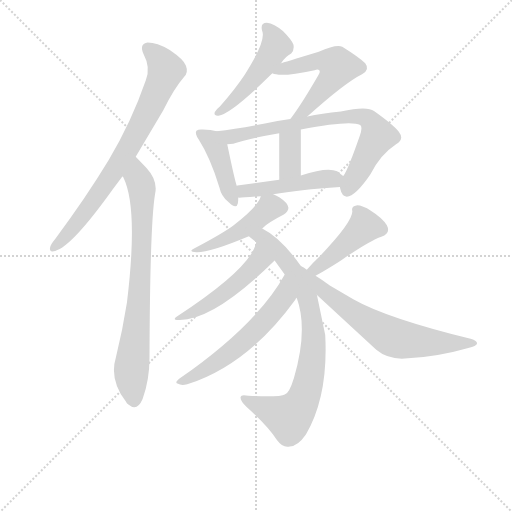
t = 0.00 s
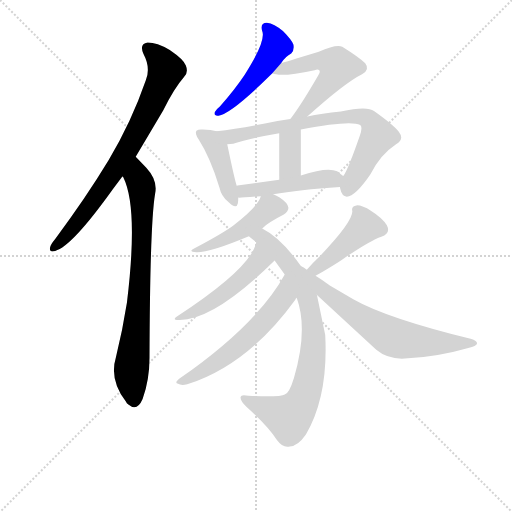
t = 2.02 s
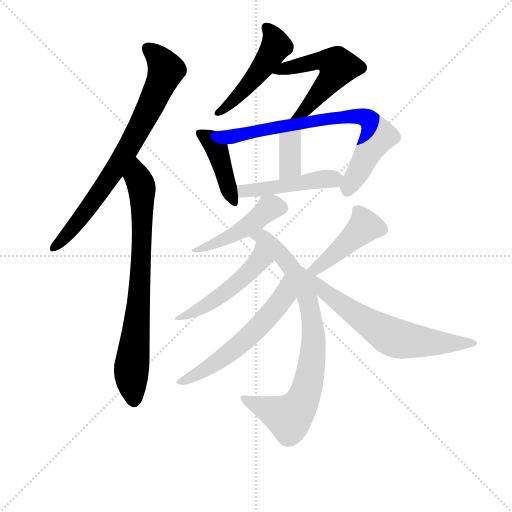
t = 4.05 s
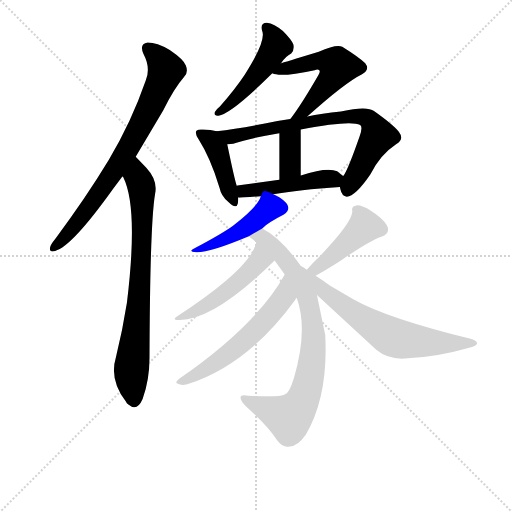
t = 6.07 s
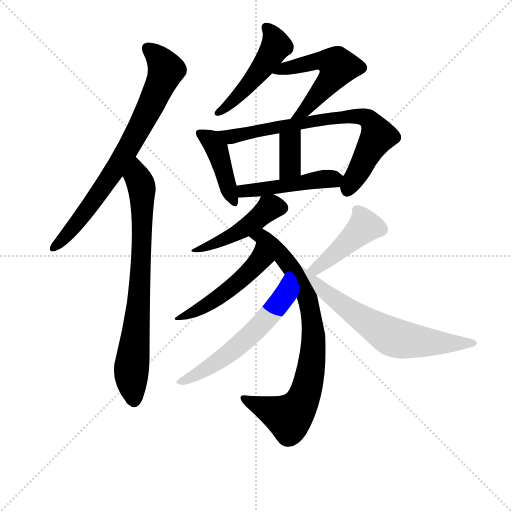
t = 8.10 s
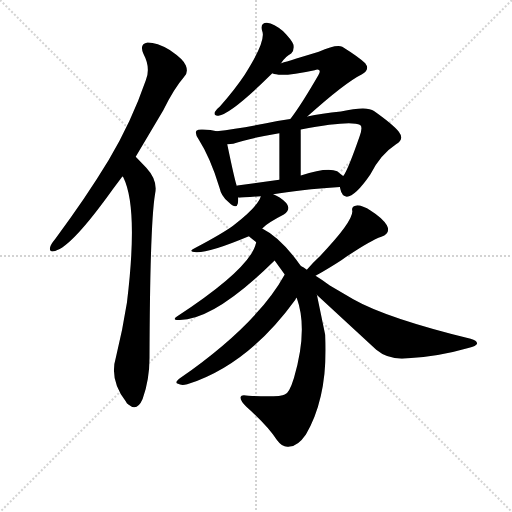
t = 10.12 s

The animated SVG that drew these frames (rendered in a browser with its animation timeline set to each time). Animation: 14 CSS @keyframes rules; one cycle of 10.12 s.

<svg version="1.1" viewBox="0 0 1024 1024" xmlns="http://www.w3.org/2000/svg">
  <g stroke="lightgray" stroke-dasharray="1,1" stroke-width="1" transform="scale(4, 4)">
    <line x1="0" y1="0" x2="256" y2="256"></line>
    <line x1="256" y1="0" x2="0" y2="256"></line>
    <line x1="128" y1="0" x2="128" y2="256"></line>
    <line x1="0" y1="128" x2="256" y2="128"></line>
  </g>
<g transform="scale(0.92, -0.92) translate(60, -900)">
   <style type="text/css">
    @keyframes keyframes0 {
      from {
       stroke: blue;
       stroke-dashoffset: 773;
       stroke-width: 128;
       }
       72% {
       animation-timing-function: step-end;
       stroke: blue;
       stroke-dashoffset: 0;
       stroke-width: 128;
       }
       to {
       stroke: black;
       stroke-width: 1024;
       }
       }
       #make-me-a-hanzi-animation-0 {
         animation: keyframes0 0.879069s both;
         animation-delay: 0.000000s;
         animation-timing-function: linear;
       }
    @keyframes keyframes1 {
      from {
       stroke: blue;
       stroke-dashoffset: 781;
       stroke-width: 128;
       }
       72% {
       animation-timing-function: step-end;
       stroke: blue;
       stroke-dashoffset: 0;
       stroke-width: 128;
       }
       to {
       stroke: black;
       stroke-width: 1024;
       }
       }
       #make-me-a-hanzi-animation-1 {
         animation: keyframes1 0.885579s both;
         animation-delay: 0.879069s;
         animation-timing-function: linear;
       }
    @keyframes keyframes2 {
      from {
       stroke: blue;
       stroke-dashoffset: 495;
       stroke-width: 128;
       }
       62% {
       animation-timing-function: step-end;
       stroke: blue;
       stroke-dashoffset: 0;
       stroke-width: 128;
       }
       to {
       stroke: black;
       stroke-width: 1024;
       }
       }
       #make-me-a-hanzi-animation-2 {
         animation: keyframes2 0.652832s both;
         animation-delay: 1.764648s;
         animation-timing-function: linear;
       }
    @keyframes keyframes3 {
      from {
       stroke: blue;
       stroke-dashoffset: 547;
       stroke-width: 128;
       }
       64% {
       animation-timing-function: step-end;
       stroke: blue;
       stroke-dashoffset: 0;
       stroke-width: 128;
       }
       to {
       stroke: black;
       stroke-width: 1024;
       }
       }
       #make-me-a-hanzi-animation-3 {
         animation: keyframes3 0.695150s both;
         animation-delay: 2.417480s;
         animation-timing-function: linear;
       }
    @keyframes keyframes4 {
      from {
       stroke: blue;
       stroke-dashoffset: 427;
       stroke-width: 128;
       }
       58% {
       animation-timing-function: step-end;
       stroke: blue;
       stroke-dashoffset: 0;
       stroke-width: 128;
       }
       to {
       stroke: black;
       stroke-width: 1024;
       }
       }
       #make-me-a-hanzi-animation-4 {
         animation: keyframes4 0.597493s both;
         animation-delay: 3.112630s;
         animation-timing-function: linear;
       }
    @keyframes keyframes5 {
      from {
       stroke: blue;
       stroke-dashoffset: 764;
       stroke-width: 128;
       }
       71% {
       animation-timing-function: step-end;
       stroke: blue;
       stroke-dashoffset: 0;
       stroke-width: 128;
       }
       to {
       stroke: black;
       stroke-width: 1024;
       }
       }
       #make-me-a-hanzi-animation-5 {
         animation: keyframes5 0.871745s both;
         animation-delay: 3.710124s;
         animation-timing-function: linear;
       }
    @keyframes keyframes6 {
      from {
       stroke: blue;
       stroke-dashoffset: 362;
       stroke-width: 128;
       }
       54% {
       animation-timing-function: step-end;
       stroke: blue;
       stroke-dashoffset: 0;
       stroke-width: 128;
       }
       to {
       stroke: black;
       stroke-width: 1024;
       }
       }
       #make-me-a-hanzi-animation-6 {
         animation: keyframes6 0.544596s both;
         animation-delay: 4.581868s;
         animation-timing-function: linear;
       }
    @keyframes keyframes7 {
      from {
       stroke: blue;
       stroke-dashoffset: 478;
       stroke-width: 128;
       }
       61% {
       animation-timing-function: step-end;
       stroke: blue;
       stroke-dashoffset: 0;
       stroke-width: 128;
       }
       to {
       stroke: black;
       stroke-width: 1024;
       }
       }
       #make-me-a-hanzi-animation-7 {
         animation: keyframes7 0.638997s both;
         animation-delay: 5.126465s;
         animation-timing-function: linear;
       }
    @keyframes keyframes8 {
      from {
       stroke: blue;
       stroke-dashoffset: 466;
       stroke-width: 128;
       }
       60% {
       animation-timing-function: step-end;
       stroke: blue;
       stroke-dashoffset: 0;
       stroke-width: 128;
       }
       to {
       stroke: black;
       stroke-width: 1024;
       }
       }
       #make-me-a-hanzi-animation-8 {
         animation: keyframes8 0.629232s both;
         animation-delay: 5.765462s;
         animation-timing-function: linear;
       }
    @keyframes keyframes9 {
      from {
       stroke: blue;
       stroke-dashoffset: 826;
       stroke-width: 128;
       }
       73% {
       animation-timing-function: step-end;
       stroke: blue;
       stroke-dashoffset: 0;
       stroke-width: 128;
       }
       to {
       stroke: black;
       stroke-width: 1024;
       }
       }
       #make-me-a-hanzi-animation-9 {
         animation: keyframes9 0.922201s both;
         animation-delay: 6.394694s;
         animation-timing-function: linear;
       }
    @keyframes keyframes10 {
      from {
       stroke: blue;
       stroke-dashoffset: 501;
       stroke-width: 128;
       }
       62% {
       animation-timing-function: step-end;
       stroke: blue;
       stroke-dashoffset: 0;
       stroke-width: 128;
       }
       to {
       stroke: black;
       stroke-width: 1024;
       }
       }
       #make-me-a-hanzi-animation-10 {
         animation: keyframes10 0.657715s both;
         animation-delay: 7.316895s;
         animation-timing-function: linear;
       }
    @keyframes keyframes11 {
      from {
       stroke: blue;
       stroke-dashoffset: 589;
       stroke-width: 128;
       }
       66% {
       animation-timing-function: step-end;
       stroke: blue;
       stroke-dashoffset: 0;
       stroke-width: 128;
       }
       to {
       stroke: black;
       stroke-width: 1024;
       }
       }
       #make-me-a-hanzi-animation-11 {
         animation: keyframes11 0.729329s both;
         animation-delay: 7.974609s;
         animation-timing-function: linear;
       }
    @keyframes keyframes12 {
      from {
       stroke: blue;
       stroke-dashoffset: 444;
       stroke-width: 128;
       }
       59% {
       animation-timing-function: step-end;
       stroke: blue;
       stroke-dashoffset: 0;
       stroke-width: 128;
       }
       to {
       stroke: black;
       stroke-width: 1024;
       }
       }
       #make-me-a-hanzi-animation-12 {
         animation: keyframes12 0.611328s both;
         animation-delay: 8.703939s;
         animation-timing-function: linear;
       }
    @keyframes keyframes13 {
      from {
       stroke: blue;
       stroke-dashoffset: 680;
       stroke-width: 128;
       }
       69% {
       animation-timing-function: step-end;
       stroke: blue;
       stroke-dashoffset: 0;
       stroke-width: 128;
       }
       to {
       stroke: black;
       stroke-width: 1024;
       }
       }
       #make-me-a-hanzi-animation-13 {
         animation: keyframes13 0.803385s both;
         animation-delay: 9.315267s;
         animation-timing-function: linear;
       }
</style>
<path d="M 235.0 559.5 L 295.0 660.5 Q 319.0 708.5 340.0 732.5 Q 350.0 742.5 344.0 757.5 Q 340.0 770.5 309.0 791.5 Q 281.0 807.5 261.0 807.5 Q 242.0 804.5 252.0 782.5 Q 268.0 752.5 257.0 725.5 Q 226.0 635.5 176.0 551.5 Q 127.0 470.5 60.0 380.5 Q 50.0 368.5 49.0 362.5 Q 46.0 350.5 60.0 354.5 Q 96.0 363.5 186.0 489.5 L 206.0 516.5 L 235.0 559.5 Z" fill="lightgray"></path> 
<path d="M 206.0 516.5 Q 207.0 516.5 208.0 514.5 Q 241.0 448.5 216.0 242.5 Q 207.0 184.5 192.0 123.5 Q 177.0 74.5 214.0 26.5 Q 215.0 23.5 219.0 20.5 Q 238.0 4.5 250.0 32.5 Q 265.0 74.5 265.0 122.5 Q 266.0 411.5 277.0 477.5 Q 284.0 507.5 258.0 535.5 L 235.0 559.5 C 214.0 581.5 193.0 543.5 206.0 516.5 Z" fill="lightgray"></path> 
<path d="M 551.0 762.5 Q 561.0 777.5 573.0 783.5 Q 580.0 790.5 578.0 802.5 Q 575.0 812.5 555.0 832.5 Q 536.0 848.5 520.0 850.5 Q 505.0 850.5 510.0 832.5 Q 519.0 811.5 472.0 737.5 Q 450.0 704.5 418.0 668.5 Q 409.0 661.5 407.0 656.5 Q 404.0 647.5 415.0 648.5 Q 442.0 651.5 532.0 740.5 L 551.0 762.5 Z" fill="lightgray"></path> 
<path d="M 608.0 646.5 Q 689.0 719.5 727.0 738.5 Q 745.0 748.5 734.0 762.5 Q 721.0 775.5 684.0 798.5 Q 671.0 804.5 633.0 787.5 Q 554.0 763.5 551.0 762.5 C 522.0 753.5 504.0 748.5 532.0 740.5 Q 550.0 731.5 624.0 747.5 Q 631.0 750.5 634.0 747.5 Q 637.0 744.5 632.0 736.5 Q 595.0 672.5 572.0 642.5 Q 571.0 642.5 571.0 641.5 C 553.0 617.5 586.0 626.5 608.0 646.5 Z" fill="lightgray"></path> 
<path d="M 411.0 614.5 Q 399.0 618.5 381.0 618.5 Q 371.0 619.5 367.0 615.5 Q 363.0 609.5 372.0 596.5 Q 397.0 557.5 417.0 492.5 Q 421.0 473.5 436.0 461.5 Q 454.0 443.5 457.0 457.5 Q 458.0 463.5 458.0 470.5 L 455.0 495.5 Q 451.0 504.5 434.0 586.5 C 429.0 609.5 429.0 609.5 411.0 614.5 Z" fill="lightgray"></path> 
<path d="M 679.0 493.5 Q 679.0 492.5 680.0 488.5 Q 683.0 473.5 694.0 472.5 Q 712.0 472.5 745.0 520.5 Q 766.0 563.5 801.0 586.5 Q 820.0 596.5 807.0 613.5 Q 794.0 629.5 753.0 658.5 Q 738.0 670.5 681.0 657.5 Q 639.0 653.5 608.0 646.5 L 571.0 641.5 Q 541.0 637.5 516.0 631.5 Q 455.0 619.5 411.0 614.5 C 381.0 610.5 404.0 582.5 434.0 586.5 Q 441.0 586.5 447.0 587.5 Q 483.0 599.5 547.0 610.5 L 594.0 618.5 Q 702.0 639.5 723.0 628.5 Q 729.0 624.5 722.0 604.5 Q 697.0 532.5 687.0 518.5 Q 686.0 518.5 686.0 517.5 C 676.0 500.5 676.0 500.5 679.0 493.5 Z" fill="lightgray"></path> 
<path d="M 594.0 518.5 L 594.0 618.5 C 594.0 648.5 547.0 640.5 547.0 610.5 L 547.0 509.5 C 547.0 479.5 594.0 488.5 594.0 518.5 Z" fill="lightgray"></path> 
<path d="M 534.0 477.5 Q 589.0 487.5 679.0 493.5 C 709.0 495.5 710.0 499.5 686.0 517.5 Q 680.0 521.5 673.0 527.5 Q 652.0 537.5 594.0 518.5 L 547.0 509.5 L 456.0 496.5 Q 455.0 496.5 455.0 495.5 C 426.0 487.5 428.0 470.5 458.0 470.5 Q 459.0 469.5 507.0 473.5 L 534.0 477.5 Z" fill="lightgray"></path> 
<path d="M 510.0 403.5 Q 522.0 415.5 557.0 433.5 Q 567.0 440.5 567.0 448.5 Q 566.0 458.5 548.0 470.5 Q 541.0 474.5 534.0 477.5 C 513.0 487.5 513.0 487.5 507.0 473.5 Q 501.0 451.5 448.0 410.5 Q 427.0 394.5 365.0 361.5 Q 346.0 352.5 367.0 351.5 Q 395.0 350.5 481.0 386.5 L 510.0 403.5 Z" fill="lightgray"></path> 
<path d="M 594.0 321.5 Q 552.0 382.5 510.0 403.5 C 484.0 418.5 458.0 405.5 481.0 386.5 Q 488.0 380.5 497.0 373.5 L 537.0 333.5 L 559.0 303.5 L 585.0 252.5 Q 610.0 183.5 579.0 78.5 Q 569.0 45.5 559.0 42.5 Q 550.0 36.5 480.0 39.5 Q 464.0 43.5 463.0 36.5 Q 462.0 29.5 475.0 16.5 Q 523.0 -26.5 542.0 -56.5 Q 555.0 -74.5 570.0 -70.5 Q 588.0 -69.5 605.0 -44.5 Q 654.0 39.5 647.0 171.5 L 629.0 258.5 L 594.0 321.5 Z" fill="lightgray"></path> 
<path d="M 497.0 373.5 Q 487.0 318.5 327.0 213.5 Q 311.0 203.5 331.0 204.5 Q 406.0 204.5 537.0 333.5 C 558.0 354.5 505.0 402.5 497.0 373.5 Z" fill="lightgray"></path> 
<path d="M 559.0 303.5 Q 499.0 194.5 331.0 77.5 Q 318.0 67.5 327.0 65.5 Q 334.0 61.5 347.0 64.5 Q 479.0 106.5 582.0 248.5 Q 583.0 251.5 585.0 252.5 C 603.0 276.5 574.0 329.5 559.0 303.5 Z" fill="lightgray"></path> 
<path d="M 626.0 300.5 Q 659.0 319.5 682.0 334.5 Q 743.0 376.5 769.0 385.5 Q 790.0 392.5 781.0 410.5 Q 771.0 426.5 747.0 441.5 Q 726.0 454.5 715.0 453.5 Q 703.0 452.5 706.0 440.5 Q 706.0 416.5 633.0 340.5 Q 620.0 328.5 607.0 313.5 C 587.0 291.5 600.0 285.5 626.0 300.5 Z" fill="lightgray"></path> 
<path d="M 629.0 258.5 L 758.0 139.5 Q 783.0 118.5 820.0 120.5 Q 889.0 123.5 958.0 143.5 Q 976.0 147.5 977.0 152.5 Q 978.0 159.5 963.0 163.5 Q 780.0 208.5 708.0 249.5 L 657.0 279.5 Q 639.0 292.5 626.0 300.5 L 607.0 313.5 Q 600.0 319.5 594.0 321.5 C 568.0 336.5 607.0 278.5 629.0 258.5 Z" fill="lightgray"></path> 
      <clipPath id="make-me-a-hanzi-clip-0">
      <path d="M 235.0 559.5 L 295.0 660.5 Q 319.0 708.5 340.0 732.5 Q 350.0 742.5 344.0 757.5 Q 340.0 770.5 309.0 791.5 Q 281.0 807.5 261.0 807.5 Q 242.0 804.5 252.0 782.5 Q 268.0 752.5 257.0 725.5 Q 226.0 635.5 176.0 551.5 Q 127.0 470.5 60.0 380.5 Q 50.0 368.5 49.0 362.5 Q 46.0 350.5 60.0 354.5 Q 96.0 363.5 186.0 489.5 L 206.0 516.5 L 235.0 559.5 Z" fill="lightgray"></path>
      </clipPath>
      <path clip-path="url(#make-me-a-hanzi-clip-0)" d="M 262.0 792.5 L 290.0 766.5 L 300.0 745.5 L 267.0 668.5 L 164.0 490.5 L 94.0 398.5 L 58.0 363.5 " fill="none" id="make-me-a-hanzi-animation-0" stroke-dasharray="645 1290" stroke-linecap="round"></path>

      <clipPath id="make-me-a-hanzi-clip-1">
      <path d="M 206.0 516.5 Q 207.0 516.5 208.0 514.5 Q 241.0 448.5 216.0 242.5 Q 207.0 184.5 192.0 123.5 Q 177.0 74.5 214.0 26.5 Q 215.0 23.5 219.0 20.5 Q 238.0 4.5 250.0 32.5 Q 265.0 74.5 265.0 122.5 Q 266.0 411.5 277.0 477.5 Q 284.0 507.5 258.0 535.5 L 235.0 559.5 C 214.0 581.5 193.0 543.5 206.0 516.5 Z" fill="lightgray"></path>
      </clipPath>
      <path clip-path="url(#make-me-a-hanzi-clip-1)" d="M 235.0 551.5 L 238.0 518.5 L 249.0 487.5 L 249.0 385.5 L 241.0 227.5 L 225.0 82.5 L 231.0 29.5 " fill="none" id="make-me-a-hanzi-animation-1" stroke-dasharray="653 1306" stroke-linecap="round"></path>

      <clipPath id="make-me-a-hanzi-clip-2">
      <path d="M 551.0 762.5 Q 561.0 777.5 573.0 783.5 Q 580.0 790.5 578.0 802.5 Q 575.0 812.5 555.0 832.5 Q 536.0 848.5 520.0 850.5 Q 505.0 850.5 510.0 832.5 Q 519.0 811.5 472.0 737.5 Q 450.0 704.5 418.0 668.5 Q 409.0 661.5 407.0 656.5 Q 404.0 647.5 415.0 648.5 Q 442.0 651.5 532.0 740.5 L 551.0 762.5 Z" fill="lightgray"></path>
      </clipPath>
      <path clip-path="url(#make-me-a-hanzi-clip-2)" d="M 519.0 839.5 L 535.0 818.5 L 540.0 800.5 L 508.0 747.5 L 480.0 714.5 L 414.0 655.5 " fill="none" id="make-me-a-hanzi-animation-2" stroke-dasharray="367 734" stroke-linecap="round"></path>

      <clipPath id="make-me-a-hanzi-clip-3">
      <path d="M 608.0 646.5 Q 689.0 719.5 727.0 738.5 Q 745.0 748.5 734.0 762.5 Q 721.0 775.5 684.0 798.5 Q 671.0 804.5 633.0 787.5 Q 554.0 763.5 551.0 762.5 C 522.0 753.5 504.0 748.5 532.0 740.5 Q 550.0 731.5 624.0 747.5 Q 631.0 750.5 634.0 747.5 Q 637.0 744.5 632.0 736.5 Q 595.0 672.5 572.0 642.5 Q 571.0 642.5 571.0 641.5 C 553.0 617.5 586.0 626.5 608.0 646.5 Z" fill="lightgray"></path>
      </clipPath>
      <path clip-path="url(#make-me-a-hanzi-clip-3)" d="M 538.0 745.5 L 629.0 767.5 L 651.0 767.5 L 675.0 755.5 L 656.0 721.5 L 607.0 663.5 L 578.0 645.5 " fill="none" id="make-me-a-hanzi-animation-3" stroke-dasharray="419 838" stroke-linecap="round"></path>

      <clipPath id="make-me-a-hanzi-clip-4">
      <path d="M 411.0 614.5 Q 399.0 618.5 381.0 618.5 Q 371.0 619.5 367.0 615.5 Q 363.0 609.5 372.0 596.5 Q 397.0 557.5 417.0 492.5 Q 421.0 473.5 436.0 461.5 Q 454.0 443.5 457.0 457.5 Q 458.0 463.5 458.0 470.5 L 455.0 495.5 Q 451.0 504.5 434.0 586.5 C 429.0 609.5 429.0 609.5 411.0 614.5 Z" fill="lightgray"></path>
      </clipPath>
      <path clip-path="url(#make-me-a-hanzi-clip-4)" d="M 375.0 610.5 L 399.0 595.5 L 412.0 575.5 L 447.0 461.5 " fill="none" id="make-me-a-hanzi-animation-4" stroke-dasharray="299 598" stroke-linecap="round"></path>

      <clipPath id="make-me-a-hanzi-clip-5">
      <path d="M 679.0 493.5 Q 679.0 492.5 680.0 488.5 Q 683.0 473.5 694.0 472.5 Q 712.0 472.5 745.0 520.5 Q 766.0 563.5 801.0 586.5 Q 820.0 596.5 807.0 613.5 Q 794.0 629.5 753.0 658.5 Q 738.0 670.5 681.0 657.5 Q 639.0 653.5 608.0 646.5 L 571.0 641.5 Q 541.0 637.5 516.0 631.5 Q 455.0 619.5 411.0 614.5 C 381.0 610.5 404.0 582.5 434.0 586.5 Q 441.0 586.5 447.0 587.5 Q 483.0 599.5 547.0 610.5 L 594.0 618.5 Q 702.0 639.5 723.0 628.5 Q 729.0 624.5 722.0 604.5 Q 697.0 532.5 687.0 518.5 Q 686.0 518.5 686.0 517.5 C 676.0 500.5 676.0 500.5 679.0 493.5 Z" fill="lightgray"></path>
      </clipPath>
      <path clip-path="url(#make-me-a-hanzi-clip-5)" d="M 418.0 612.5 L 441.0 602.5 L 658.0 643.5 L 716.0 647.5 L 740.0 641.5 L 757.0 618.5 L 760.0 601.5 L 695.0 485.5 " fill="none" id="make-me-a-hanzi-animation-5" stroke-dasharray="636 1272" stroke-linecap="round"></path>

      <clipPath id="make-me-a-hanzi-clip-6">
      <path d="M 594.0 518.5 L 594.0 618.5 C 594.0 648.5 547.0 640.5 547.0 610.5 L 547.0 509.5 C 547.0 479.5 594.0 488.5 594.0 518.5 Z" fill="lightgray"></path>
      </clipPath>
      <path clip-path="url(#make-me-a-hanzi-clip-6)" d="M 587.0 611.5 L 570.0 588.5 L 571.0 538.5 L 554.0 516.5 " fill="none" id="make-me-a-hanzi-animation-6" stroke-dasharray="234 468" stroke-linecap="round"></path>

      <clipPath id="make-me-a-hanzi-clip-7">
      <path d="M 534.0 477.5 Q 589.0 487.5 679.0 493.5 C 709.0 495.5 710.0 499.5 686.0 517.5 Q 680.0 521.5 673.0 527.5 Q 652.0 537.5 594.0 518.5 L 547.0 509.5 L 456.0 496.5 Q 455.0 496.5 455.0 495.5 C 426.0 487.5 428.0 470.5 458.0 470.5 Q 459.0 469.5 507.0 473.5 L 534.0 477.5 Z" fill="lightgray"></path>
      </clipPath>
      <path clip-path="url(#make-me-a-hanzi-clip-7)" d="M 460.0 477.5 L 481.0 486.5 L 678.0 513.5 " fill="none" id="make-me-a-hanzi-animation-7" stroke-dasharray="350 700" stroke-linecap="round"></path>

      <clipPath id="make-me-a-hanzi-clip-8">
      <path d="M 510.0 403.5 Q 522.0 415.5 557.0 433.5 Q 567.0 440.5 567.0 448.5 Q 566.0 458.5 548.0 470.5 Q 541.0 474.5 534.0 477.5 C 513.0 487.5 513.0 487.5 507.0 473.5 Q 501.0 451.5 448.0 410.5 Q 427.0 394.5 365.0 361.5 Q 346.0 352.5 367.0 351.5 Q 395.0 350.5 481.0 386.5 L 510.0 403.5 Z" fill="lightgray"></path>
      </clipPath>
      <path clip-path="url(#make-me-a-hanzi-clip-8)" d="M 554.0 448.5 L 525.0 448.5 L 464.0 398.5 L 371.0 357.5 " fill="none" id="make-me-a-hanzi-animation-8" stroke-dasharray="338 676" stroke-linecap="round"></path>

      <clipPath id="make-me-a-hanzi-clip-9">
      <path d="M 594.0 321.5 Q 552.0 382.5 510.0 403.5 C 484.0 418.5 458.0 405.5 481.0 386.5 Q 488.0 380.5 497.0 373.5 L 537.0 333.5 L 559.0 303.5 L 585.0 252.5 Q 610.0 183.5 579.0 78.5 Q 569.0 45.5 559.0 42.5 Q 550.0 36.5 480.0 39.5 Q 464.0 43.5 463.0 36.5 Q 462.0 29.5 475.0 16.5 Q 523.0 -26.5 542.0 -56.5 Q 555.0 -74.5 570.0 -70.5 Q 588.0 -69.5 605.0 -44.5 Q 654.0 39.5 647.0 171.5 L 629.0 258.5 L 594.0 321.5 Z" fill="lightgray"></path>
      </clipPath>
      <path clip-path="url(#make-me-a-hanzi-clip-9)" d="M 487.0 386.5 L 510.0 384.5 L 574.0 317.5 L 610.0 247.5 L 622.0 161.5 L 606.0 50.5 L 596.0 25.5 L 568.0 -7.5 L 470.0 33.5 " fill="none" id="make-me-a-hanzi-animation-9" stroke-dasharray="698 1396" stroke-linecap="round"></path>

      <clipPath id="make-me-a-hanzi-clip-10">
      <path d="M 497.0 373.5 Q 487.0 318.5 327.0 213.5 Q 311.0 203.5 331.0 204.5 Q 406.0 204.5 537.0 333.5 C 558.0 354.5 505.0 402.5 497.0 373.5 Z" fill="lightgray"></path>
      </clipPath>
      <path clip-path="url(#make-me-a-hanzi-clip-10)" d="M 502.0 368.5 L 503.0 332.5 L 471.0 297.5 L 394.0 239.5 L 335.0 211.5 " fill="none" id="make-me-a-hanzi-animation-10" stroke-dasharray="373 746" stroke-linecap="round"></path>

      <clipPath id="make-me-a-hanzi-clip-11">
      <path d="M 559.0 303.5 Q 499.0 194.5 331.0 77.5 Q 318.0 67.5 327.0 65.5 Q 334.0 61.5 347.0 64.5 Q 479.0 106.5 582.0 248.5 Q 583.0 251.5 585.0 252.5 C 603.0 276.5 574.0 329.5 559.0 303.5 Z" fill="lightgray"></path>
      </clipPath>
      <path clip-path="url(#make-me-a-hanzi-clip-11)" d="M 560.0 295.5 L 555.0 253.5 L 493.0 179.5 L 400.0 105.5 L 333.0 70.5 " fill="none" id="make-me-a-hanzi-animation-11" stroke-dasharray="461 922" stroke-linecap="round"></path>

      <clipPath id="make-me-a-hanzi-clip-12">
      <path d="M 626.0 300.5 Q 659.0 319.5 682.0 334.5 Q 743.0 376.5 769.0 385.5 Q 790.0 392.5 781.0 410.5 Q 771.0 426.5 747.0 441.5 Q 726.0 454.5 715.0 453.5 Q 703.0 452.5 706.0 440.5 Q 706.0 416.5 633.0 340.5 Q 620.0 328.5 607.0 313.5 C 587.0 291.5 600.0 285.5 626.0 300.5 Z" fill="lightgray"></path>
      </clipPath>
      <path clip-path="url(#make-me-a-hanzi-clip-12)" d="M 718.0 441.5 L 733.0 408.5 L 638.0 323.5 L 615.0 315.5 " fill="none" id="make-me-a-hanzi-animation-12" stroke-dasharray="316 632" stroke-linecap="round"></path>

      <clipPath id="make-me-a-hanzi-clip-13">
      <path d="M 629.0 258.5 L 758.0 139.5 Q 783.0 118.5 820.0 120.5 Q 889.0 123.5 958.0 143.5 Q 976.0 147.5 977.0 152.5 Q 978.0 159.5 963.0 163.5 Q 780.0 208.5 708.0 249.5 L 657.0 279.5 Q 639.0 292.5 626.0 300.5 L 607.0 313.5 Q 600.0 319.5 594.0 321.5 C 568.0 336.5 607.0 278.5 629.0 258.5 Z" fill="lightgray"></path>
      </clipPath>
      <path clip-path="url(#make-me-a-hanzi-clip-13)" d="M 600.0 316.5 L 646.0 265.5 L 788.0 169.5 L 855.0 156.5 L 971.0 153.5 " fill="none" id="make-me-a-hanzi-animation-13" stroke-dasharray="552 1104" stroke-linecap="round"></path>

</g>
</svg>
